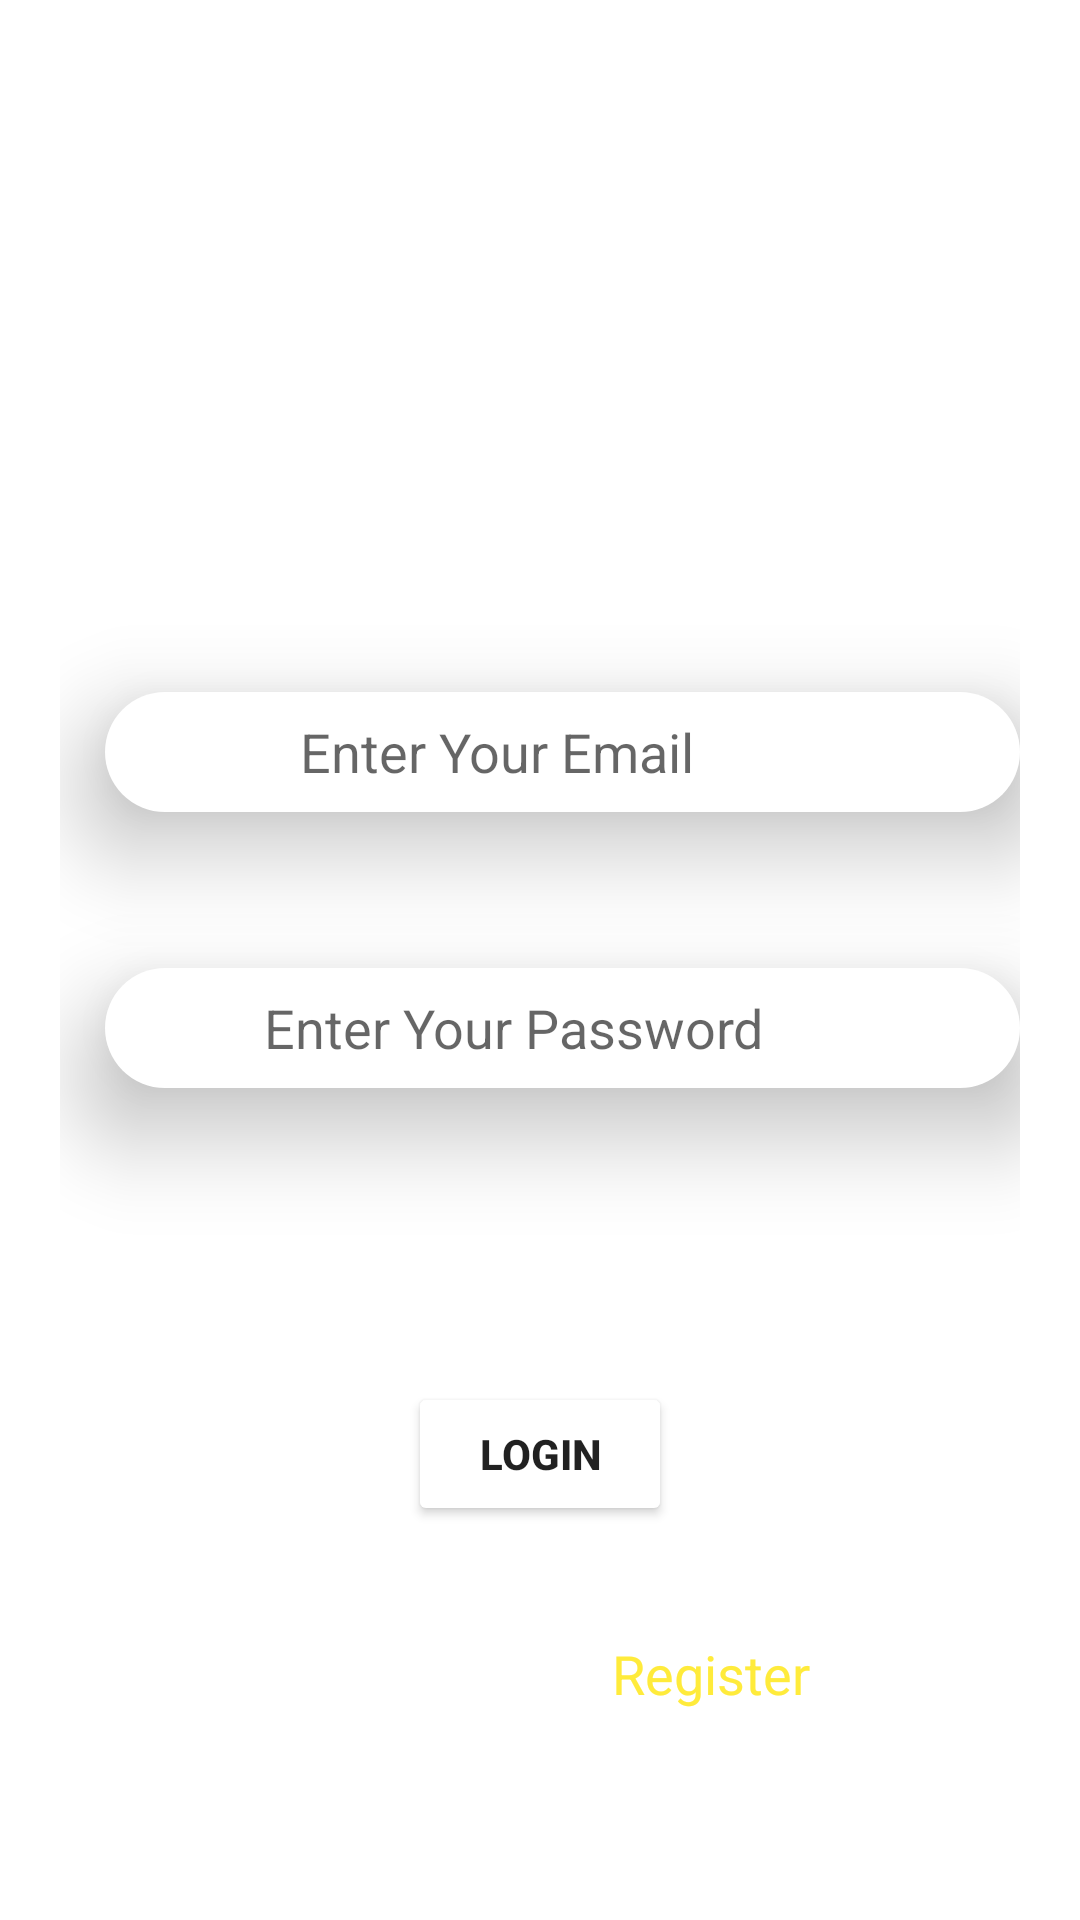

Here is an Android app screen rendered from its layout file. Give the layout XML and the strings, colors and styles it references.
<!-- AndroidManifest.xml: application theme Theme.TemplatesOfLoginApp -->
<!-- res/layout/activity_login_design3.xml -->
<?xml version="1.0" encoding="utf-8"?>
<androidx.constraintlayout.widget.ConstraintLayout xmlns:android="http://schemas.android.com/apk/res/android"
    xmlns:app="http://schemas.android.com/apk/res-auto"
    xmlns:tools="http://schemas.android.com/tools"
    android:layout_width="match_parent"
    android:layout_height="match_parent"
    android:padding="@dimen/_20dp"
    android:background="@color/background"
    tools:context=".MainActivity">


    <ImageView
        android:layout_width="40dp"
        android:layout_height="40dp"
        app:layout_constraintTop_toTopOf="parent"
        app:layout_constraintEnd_toEndOf="parent"
        android:layout_marginTop="@dimen/_50dp"
        android:layout_marginRight="@dimen/_20dp"
        android:src="@drawable/ic_baseline_menu_24"/>


    <TextView
        android:id="@+id/SignIn"
        android:layout_width="match_parent"
        android:layout_height="wrap_content"
        android:layout_marginTop="130dp"
        android:text="Sign In"
        android:textColor="@color/white"
        android:gravity="center"
        android:textSize="@dimen/_25sp"
        app:layout_constraintEnd_toEndOf="parent"
        app:layout_constraintStart_toStartOf="parent"
        app:layout_constraintTop_toTopOf="parent" />

    <TextView
        android:id="@+id/Email"
        android:layout_width="match_parent"
        android:layout_height="wrap_content"
        android:text="Email"
        android:textColor="@color/white"
        android:textSize="@dimen/_20sp"
        android:layout_marginLeft="20dp"
        android:layout_marginTop="@dimen/_20dp"
        app:layout_constraintTop_toBottomOf="@id/SignIn"
        app:layout_constraintStart_toStartOf="parent"
        />

    <EditText
        android:id="@+id/enterEmail"
        android:layout_width="match_parent"
        android:layout_height="40dp"
        android:hint="Enter Your Email"
        android:layout_marginLeft="15dp"
        android:elevation="@dimen/_20dp"
        android:paddingLeft="15dp"
        android:drawableStart="@drawable/ic_baseline_mail_24"
        android:drawablePadding="10dp"
        android:background="@drawable/rectangle_login_box"
        app:layout_constraintTop_toBottomOf="@id/Email"
        app:layout_constraintStart_toStartOf="@id/Email"/>

    <TextView
        android:id="@+id/Password"
        android:layout_width="match_parent"
        android:layout_height="wrap_content"
        android:text="Password"
        android:textColor="@color/white"
        android:textSize="@dimen/_20sp"
        android:layout_marginLeft="20dp"
        android:layout_marginTop="@dimen/_25dp"
        app:layout_constraintTop_toBottomOf="@id/enterEmail"
        app:layout_constraintStart_toStartOf="parent"
        />

    <EditText
        android:id="@+id/enterPassword"
        android:layout_width="match_parent"
        android:layout_height="40dp"
        android:hint="Enter Your Password"
        android:layout_marginLeft="15dp"
        android:elevation="@dimen/_20dp"
        android:paddingLeft="15dp"
        android:drawablePadding="10dp"
        android:drawableStart="@drawable/ic_baseline_key_24"
        android:background="@drawable/rectangle_login_box"
        app:layout_constraintTop_toBottomOf="@id/Password"
        app:layout_constraintStart_toStartOf="@id/Email"/>

    <TextView
        android:id="@+id/forgotPassword"
        android:layout_width="wrap_content"
        android:layout_height="wrap_content"
        android:text="Forgot Password?"
        android:textColor="@color/white"
        android:textSize="@dimen/_15sp"
        android:layout_marginLeft="20dp"
        android:layout_marginTop="@dimen/_15dp"
        app:layout_constraintTop_toBottomOf="@id/enterPassword"
        app:layout_constraintEnd_toEndOf="parent"/>

    <CheckBox
        android:id="@+id/checkBox"
        android:layout_width="wrap_content"
        android:layout_height="wrap_content"
        android:layout_marginLeft="@dimen/_10dp"
        android:buttonTint="@color/white"
        android:textColor="@color/white"
        android:text="Remember Me"
        app:layout_constraintStart_toStartOf="@id/Email"
        app:layout_constraintTop_toBottomOf="@id/enterPassword"/>

    <Button
        android:id="@+id/btnLogin"
        android:layout_width="wrap_content"
        android:layout_height="wrap_content"
        app:layout_constraintStart_toStartOf="parent"
        android:backgroundTint="@color/white"
        android:textStyle="bold"
        android:textColor="@color/background"
        app:layout_constraintEnd_toEndOf="parent"
        android:text="LOGIN"
        android:layout_marginTop="@dimen/_50dp"
        app:layout_constraintTop_toBottomOf="@id/checkBox"/>

    <TextView
        android:id="@+id/needAccount"
        android:layout_width="wrap_content"
        android:layout_height="wrap_content"
        android:text="Need an Account?"
        android:layout_marginBottom="@dimen/_50dp"
        android:textColor="@color/white"
        android:textSize="18sp"
        android:layout_marginLeft="70dp"
        android:layout_marginTop="@dimen/_15dp"
        app:layout_constraintBottom_toBottomOf="parent"
        app:layout_constraintStart_toStartOf="parent"/>

    <TextView
        android:id="@+id/register"
        android:layout_width="wrap_content"
        android:layout_height="wrap_content"
        android:text="Register"
        android:textColor="#FFEB3B"
        android:textSize="18sp"
        android:layout_marginRight="70dp"
        android:gravity="right"
        android:layout_marginBottom="@dimen/_50dp"
        android:layout_marginTop="@dimen/_15dp"
        app:layout_constraintBottom_toBottomOf="parent"
        app:layout_constraintEnd_toEndOf="parent"/>


</androidx.constraintlayout.widget.ConstraintLayout>
<!-- resources referenced by this layout -->
<resources>
  <color name="white">#FFFFFFFF</color>
  <dimen name="_10dp">10dp</dimen>
  <dimen name="_15dp">15dp</dimen>
  <dimen name="_15sp">15sp</dimen>
  <dimen name="_20dp">20dp</dimen>
  <dimen name="_20sp">20sp</dimen>
  <dimen name="_25dp">25dp</dimen>
  <dimen name="_25sp">25sp</dimen>
  <dimen name="_50dp">50dp</dimen>
  <!-- drawable ic_baseline_key_24 (drawable) -->
  <vector android:height="28dp" android:tint="@color/background"
      android:viewportHeight="24" android:viewportWidth="24"
      android:width="28dp" xmlns:android="http://schemas.android.com/apk/res/android">
      <path android:fillColor="@android:color/white" android:pathData="M21,10h-8.35C11.83,7.67 9.61,6 7,6c-3.31,0 -6,2.69 -6,6s2.69,6 6,6c2.61,0 4.83,-1.67 5.65,-4H13l2,2l2,-2l2,2l4,-4.04L21,10zM7,15c-1.65,0 -3,-1.35 -3,-3c0,-1.65 1.35,-3 3,-3s3,1.35 3,3C10,13.65 8.65,15 7,15z"/>
  </vector>
  <!-- drawable ic_baseline_mail_24 (drawable) -->
  <vector android:height="40dp" android:tint="@color/background"
      android:viewportHeight="24" android:viewportWidth="24"
      android:width="40dp" xmlns:android="http://schemas.android.com/apk/res/android">
      <path android:fillColor="@android:color/white" android:pathData="M20,4L4,4c-1.1,0 -1.99,0.9 -1.99,2L2,18c0,1.1 0.9,2 2,2h16c1.1,0 2,-0.9 2,-2L22,6c0,-1.1 -0.9,-2 -2,-2zM20,8l-8,5 -8,-5L4,6l8,5 8,-5v2z"/>
  </vector>
  <!-- drawable rectangle_login_box (drawable) -->
  <?xml version="1.0" encoding="utf-8"?>
  <shape xmlns:android="http://schemas.android.com/apk/res/android"
      android:shape="rectangle">
  
  <solid android:color="@color/white"/>
      <corners android:radius="@dimen/_50dp"/>
      <stroke android:color="@color/white"
          android:dashGap="2dp"
          android:dashWidth="2dp"/>
  
  
  
  
  </shape>
  <style name="Theme.TemplatesOfLoginApp" parent="Theme.MaterialComponents.DayNight.DarkActionBar">
          
          <item name="colorPrimary">@color/purple_500</item>
          <item name="colorPrimaryVariant">@color/purple_700</item>
          <item name="colorOnPrimary">@color/white</item>
          
          <item name="colorSecondary">@color/teal_200</item>
          <item name="colorSecondaryVariant">@color/teal_700</item>
          <item name="colorOnSecondary">@color/black</item>
          
          <item name="android:statusBarColor">?attr/colorPrimaryVariant</item>
          
      </style>
  <color name="purple_500">#FF6200EE</color>
  <color name="purple_700">#FF3700B3</color>
  <color name="teal_200">#FF03DAC5</color>
  <color name="teal_700">#FF018786</color>
  <color name="black">#FF000000</color>
</resources>
